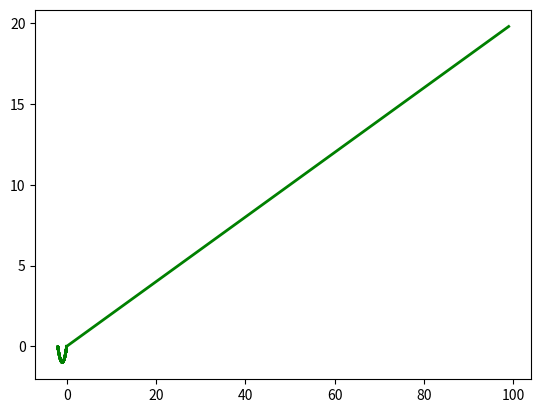
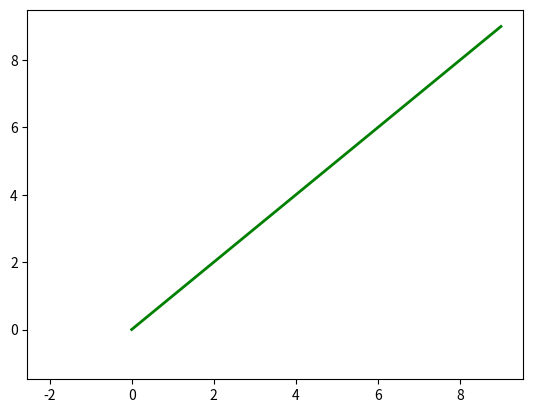

The script that saved these images, in order: (Note: this script raises an exception after producing the figures.)
import numpy as np
import matplotlib.pyplot as plt
import matplotlib.animation as animation
from mpl_toolkits.mplot3d import Axes3D

# References
# https://gist.github.com/neale/e32b1f16a43bfdc0608f45a504df5a84
# https://towardsdatascience.com/animations-with-matplotlib-d96375c5442c
# https://riptutorial.com/matplotlib/example/23558/basic-animation-with-funcanimation

# ANIMATION FUNCTION
def func(num, dataSet, line):
    # NOTE: there is no .set_data() for 3 dim data...
    print(num)
    line.set_data(dataSet[0:2, :num])
    line.set_3d_properties(dataSet[2, :num])
    return line


# THE DATA POINTS
t = np.arange(0, 20, 0.2)  # This would be the z-axis ('t' means time here)
x = np.cos(t) - 1
y = 1 / 2 * (np.cos(2 * t) - 1)
dataSet = np.array([x, y, t])
numDataPoints = len(t)

# GET SOME MATPLOTLIB OBJECTS
fig = plt.figure()
ax = Axes3D(fig)

# NOTE: Can't pass empty arrays into 3d version of plot()
line = plt.plot(dataSet[0], dataSet[1], dataSet[2], lw=2, c="g")[0]  # For line plot

# AXES PROPERTIES]
# ax.set_xlim3d([limit0, limit1])
ax.set_xlabel("X(t)")
ax.set_ylabel("Y(t)")
ax.set_zlabel("time")
ax.set_title("Trajectory of electron for E vector along [120]")

# Creating the Animation object
line_ani = animation.FuncAnimation(
    fig, func, frames=numDataPoints, fargs=(dataSet, line), interval=50, blit=False
)
# line_ani.save(r'AnimationNew.mp4')
import numpy as np
import matplotlib.pyplot as plt
import matplotlib.animation as animation
from mpl_toolkits.mplot3d import Axes3D

# References
# https://gist.github.com/neale/e32b1f16a43bfdc0608f45a504df5a84
# https://towardsdatascience.com/animations-with-matplotlib-d96375c5442c
# https://riptutorial.com/matplotlib/example/23558/basic-animation-with-funcanimation

# ANIMATION FUNCTION
def func(num, dataSet, line):
    # NOTE: there is no .set_data() for 3 dim data...
    print(line)
    line.set_data(dataSet[0:2, :num])
    line.set_3d_properties(dataSet[2, :num])
    print(line)
    return line


# THE DATA POINTS
t = np.arange(0, 10, 1)  # This would be the z-axis ('t' means time here)
x = np.cos(t) - 1
y = 1 / 2 * (np.cos(2 * t) - 1)
dataSet = np.array([x, y, t])
numDataPoints = len(t)

# GET SOME MATPLOTLIB OBJECTS
fig = plt.figure()
ax = Axes3D(fig)

# NOTE: Can't pass empty arrays into 3d version of plot()
line = plt.plot(dataSet[0], dataSet[1], dataSet[2], lw=2, c="g")[0]  # For line plot

# AXES PROPERTIES]
# ax.set_xlim3d([limit0, limit1])
ax.set_xlabel("X(t)")
ax.set_ylabel("Y(t)")
ax.set_zlabel("time")
ax.set_title("Trajectory of electron for E vector along [120]")

# Creating the Animation object
line_ani = animation.FuncAnimation(
    fig, func, frames=numDataPoints, fargs=(dataSet, line), interval=50, blit=False
)

# print(dataSet[0])
func(1, dataSet, line)
# line_ani.save(r'AnimationNew.mp4')


# plt.show()
